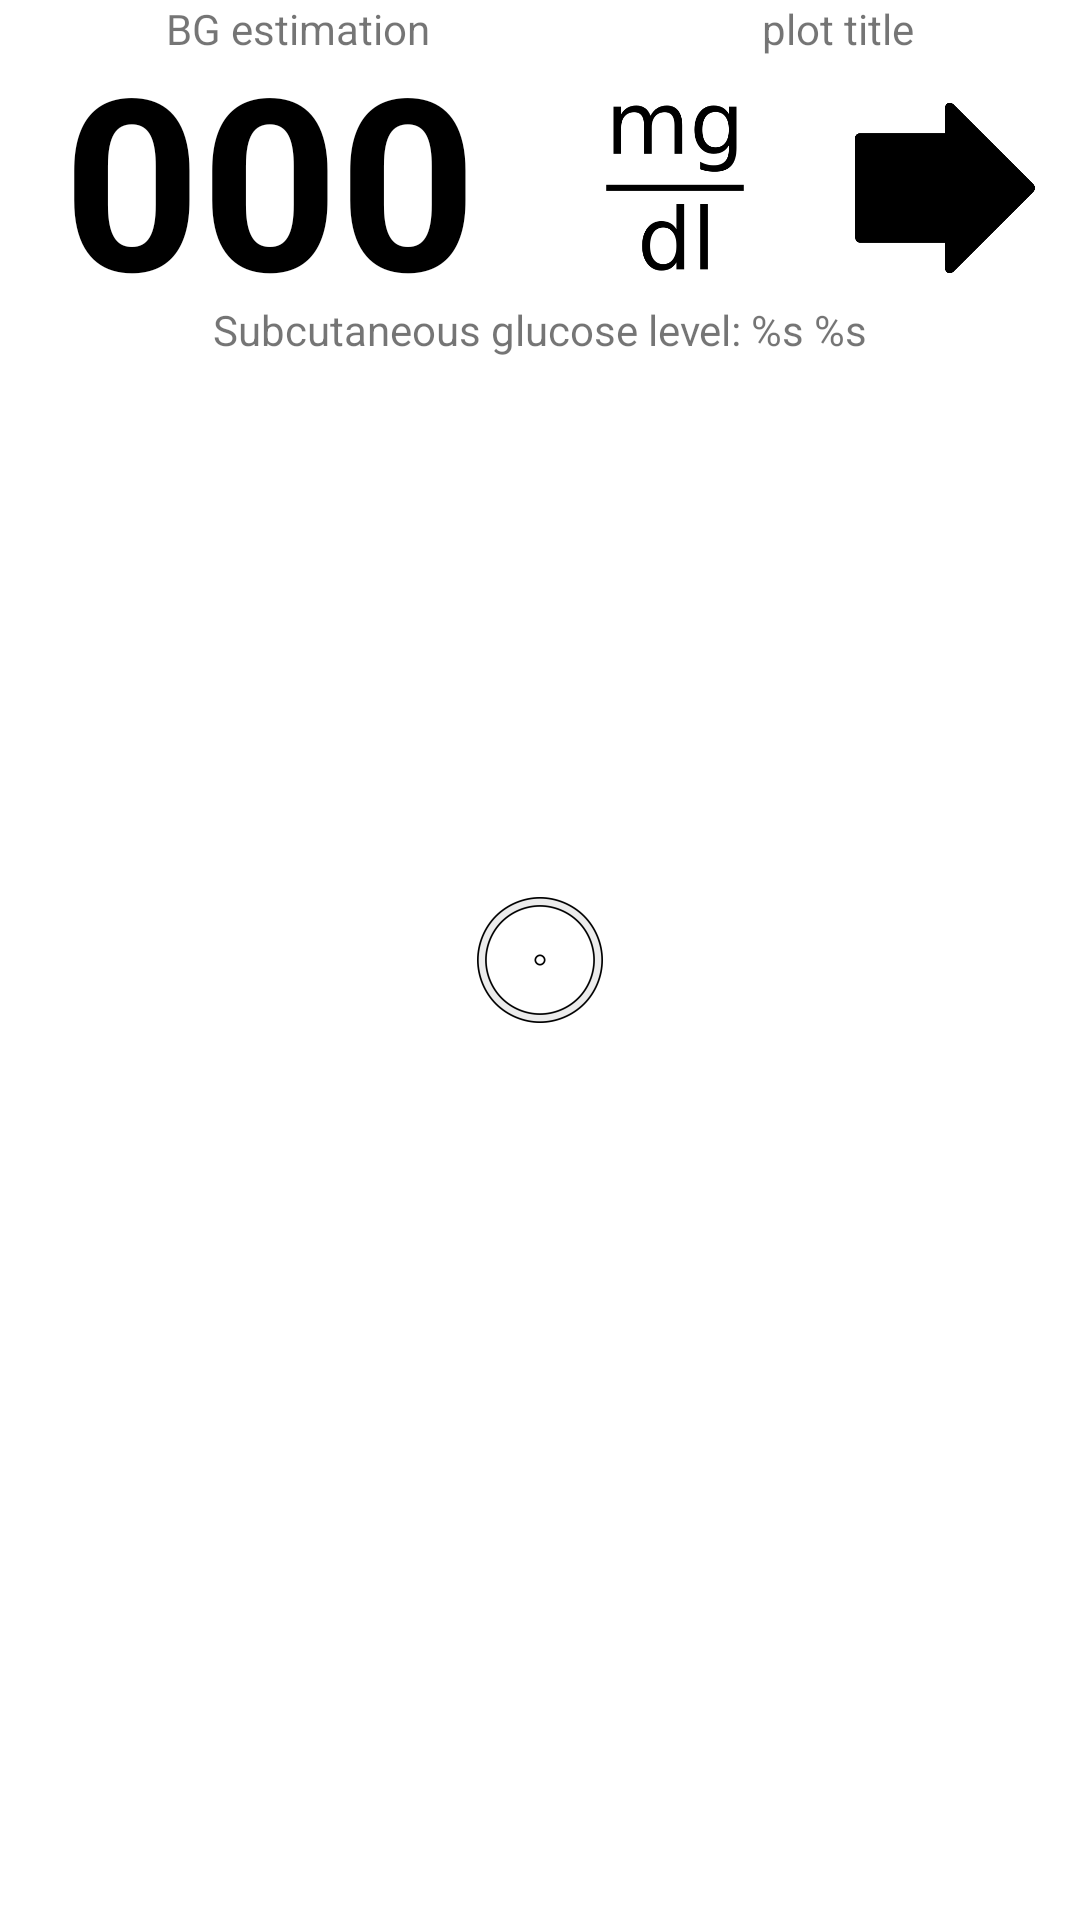

The Android layout XML behind this screen, and the referenced resources:
<!-- AndroidManifest.xml: application theme AppTheme.Splash -->
<!-- res/layout/fragment_scan_data.xml -->
<?xml version="1.0" encoding="utf-8"?>
<LinearLayout xmlns:app="http://schemas.android.com/apk/res-auto"
    xmlns:android="http://schemas.android.com/apk/res/android"
    android:orientation="vertical"
    android:layout_width="match_parent"
    android:layout_height="wrap_content">

    <LinearLayout
        android:orientation="horizontal"
        android:layout_width="match_parent"
        android:layout_height="20dp"
        android:layout_marginBottom="-5dp">

        <TextView
            android:text="@string/blood_glucose_estimation"
            android:textAlignment="center"
            android:layout_weight="1"
            android:layout_width="wrap_content"
            android:layout_height="match_parent" />

        <TextView
            android:id="@+id/tv_plot_title"
            android:text="plot title"
            android:textAlignment="center"
            android:layout_weight="1"
            android:layout_width="wrap_content"
            android:layout_height="match_parent" />
    </LinearLayout>

    <LinearLayout
        android:id="@+id/ll_glucose_prediction"
        android:orientation="horizontal"
        android:layout_width="match_parent"
        android:layout_height="wrap_content">

        <TextView
            android:id="@+id/tv_glucose_prediction"
            android:textColor="@android:color/black"
            android:text="000"
            android:textAlignment="center"
            android:textSize="80sp"
            android:textStyle="bold"
            android:layout_weight="2"
            android:layout_width="120dp"
            android:layout_height="90dp"
            android:layout_marginTop="-10dp" />

        <ImageView
            android:id="@+id/iv_unit"
            android:src="@drawable/ic_unit_mgdl"
            android:layout_weight="1"
            android:layout_width="60dp"
            android:layout_height="80dp"
            android:layout_marginTop="5dp"
            android:layout_gravity="center" />

        <ImageView
            android:id="@+id/iv_glucose_prediction"
            android:src="@drawable/arrow_flat"
            android:layout_gravity="center"
            android:layout_weight="1"
            android:layout_width="60dp"
            android:layout_height="60dp"
            android:layout_marginTop="5dp"  />

    </LinearLayout>

    <TextView
        android:id="@+id/tv_glucose_current_value"
        android:text="@string/glucose_current_value"
        android:textAlignment="center"
        android:layout_weight="1"
        android:layout_width="match_parent"
        android:layout_height="match_parent" />

</LinearLayout>
<!-- resources referenced by this layout -->
<resources>
  <!-- drawable arrow_flat: png bitmap (drawable, 11082 bytes) -->
  <!-- drawable ic_unit_mgdl: png bitmap (drawable, 9959 bytes) -->
  <string name="blood_glucose_estimation">BG estimation</string>
  <string name="glucose_current_value" formatted="false">Subcutaneous glucose level: %s %s</string>
  <style name="AppTheme.Splash">
          <item name="android:windowBackground">@drawable/splash_background</item>
      </style>
  <!-- drawable splash_background (drawable) -->
  <?xml version="1.0" encoding="utf-8"?>
  <layer-list
      xmlns:android="http://schemas.android.com/apk/res/android"
      android:opacity="opaque">
  
      <item android:drawable="@android:color/white"/>
      <item>
          <bitmap
              android:gravity="center"
              android:src="@mipmap/ic_launcher"/>
      </item>
  
  </layer-list>
</resources>
